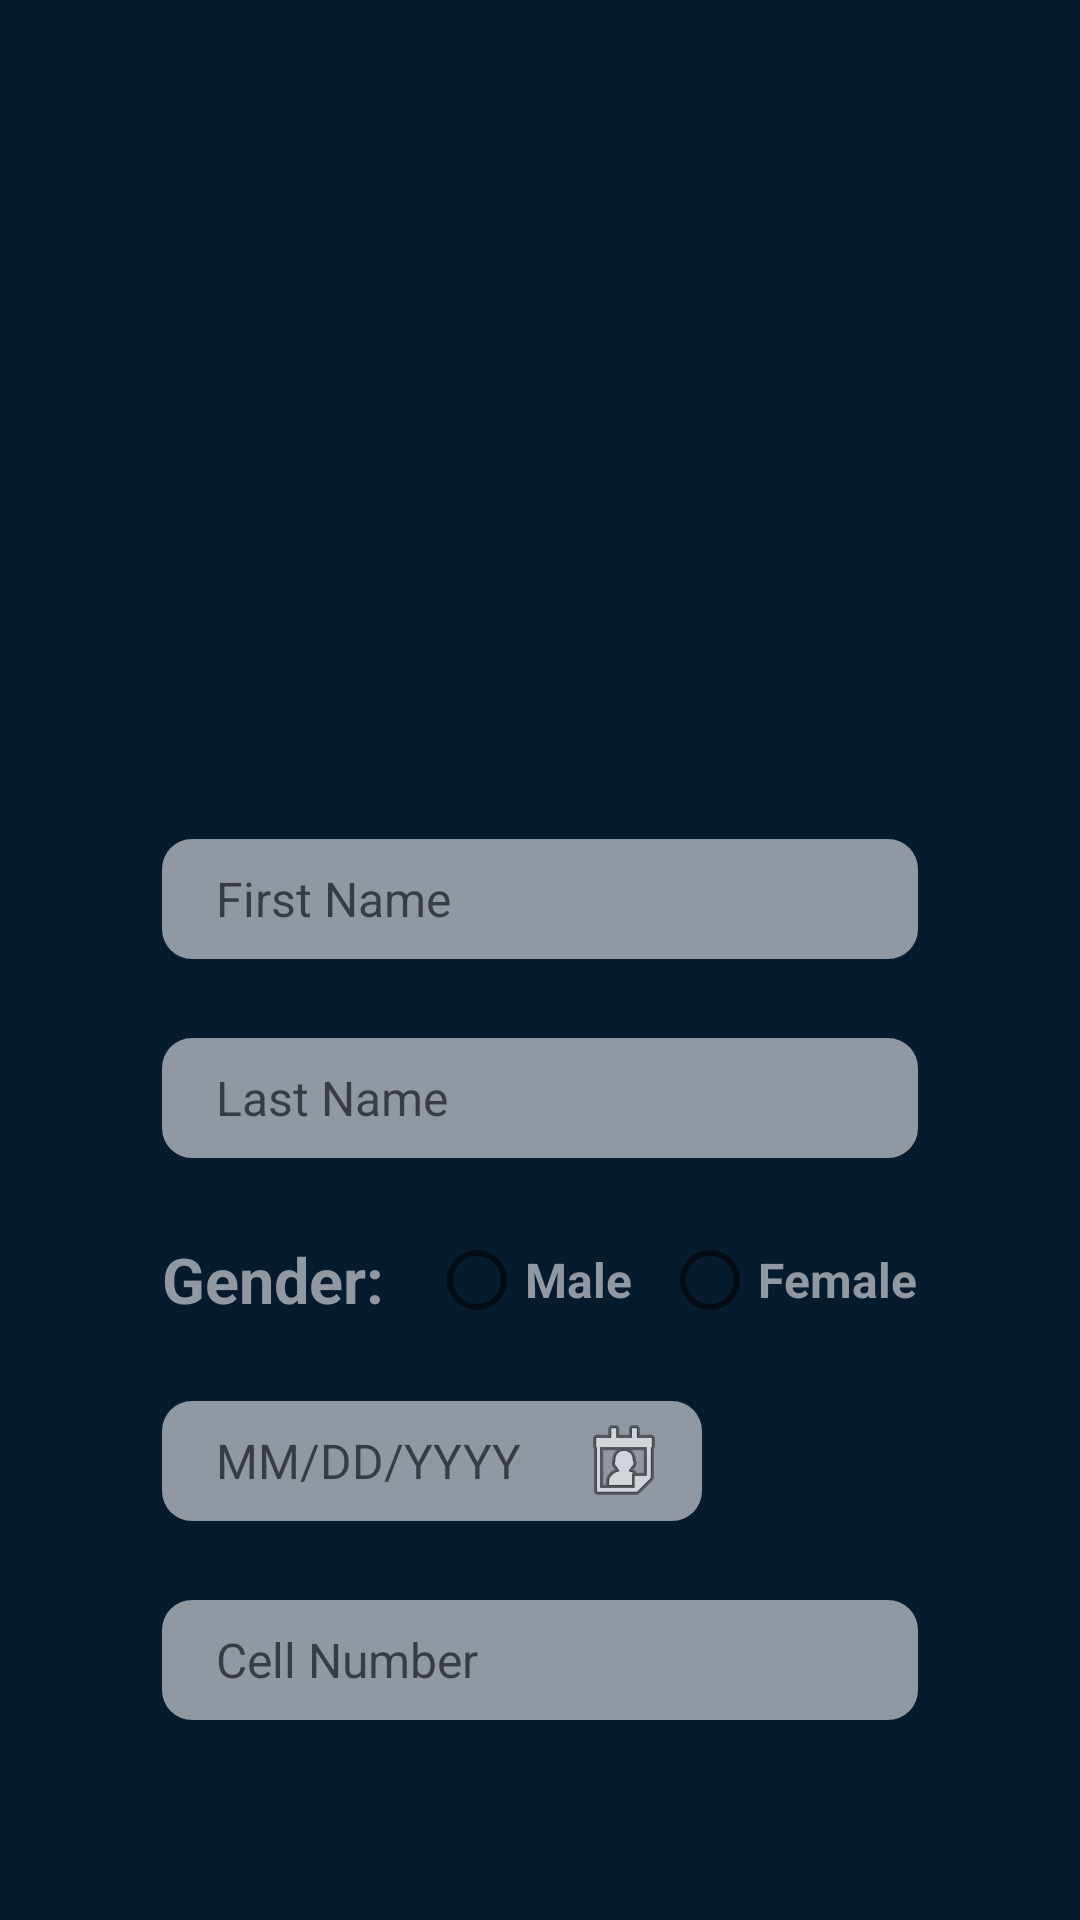

Reconstruct the res/layout file that produces this screen, plus the resources it refers to.
<!-- AndroidManifest.xml: application theme Theme.GroTrack -->
<!-- res/layout/form_layout.xml -->
<?xml version="1.0" encoding="utf-8"?>
<androidx.constraintlayout.widget.ConstraintLayout xmlns:android="http://schemas.android.com/apk/res/android"
    xmlns:app="http://schemas.android.com/apk/res-auto"
    android:layout_width="match_parent"
    android:layout_height="wrap_content"
    xmlns:tools="http://schemas.android.com/tools">
    <androidx.constraintlayout.widget.Guideline
        android:id="@+id/guideline_start"
        android:layout_width="wrap_content"
        android:layout_height="wrap_content"
        android:orientation="vertical"
        app:layout_constraintGuide_percent=".15" />

    <androidx.constraintlayout.widget.Guideline
        android:id="@+id/guideline_end"
        android:layout_width="wrap_content"
        android:layout_height="wrap_content"
        android:orientation="vertical"
        app:layout_constraintGuide_percent=".85" />

    <ImageView
        android:id="@+id/logo"
        android:layout_width="100dp"
        android:layout_height="100dp"
        android:layout_marginTop="80dp"
        android:gravity="center"
        app:layout_constraintEnd_toEndOf="parent"
        app:layout_constraintStart_toStartOf="parent"
        app:layout_constraintTop_toTopOf="parent"
        android:src="@drawable/logo" />


    <TextView
        android:id="@+id/txt_title"
        android:layout_width="0dp"
        android:gravity="center"
        android:layout_height="wrap_content"
        android:layout_marginTop="48dp"
        tools:text="Create New Patient"
        android:textColor="@color/text"
        android:textSize="@dimen/text"
        android:textStyle="normal"
        app:layout_constraintEnd_toEndOf="@id/guideline_end"
        app:layout_constraintStart_toStartOf="@id/guideline_start"
        app:layout_constraintTop_toBottomOf="@id/logo" />

    <LinearLayout
        android:layout_width="0dp"
        android:layout_height="wrap_content"
        android:orientation="vertical"
        android:layout_marginTop="30dp"
        app:layout_constraintEnd_toEndOf="@id/guideline_end"
        app:layout_constraintStart_toStartOf="@id/guideline_start"
        app:layout_constraintTop_toBottomOf="@+id/txt_title">

        <EditText
            android:layout_width="match_parent"
            android:layout_height="@dimen/input_textfield_height"
            android:background="@drawable/input_textfield"
            android:hint="First Name"
            android:id="@+id/firstname"
            android:paddingLeft="@dimen/input_padding"
            android:inputType="text"
            android:textSize="@dimen/text" />

        <TextView
            android:layout_width="match_parent"
            android:layout_height="wrap_content"
            android:id="@+id/firstnameErr"
            tools:text="The first name must be a string. The first name field is required"
            android:textColor="@color/error"
            android:textSize="@dimen/input_text"
            android:visibility="invisible" />

        <EditText
            android:layout_width="match_parent"
            android:layout_height="@dimen/input_textfield_height"
            android:id="@+id/lastname"
            android:layout_marginTop="10dp"
            android:background="@drawable/input_textfield"
            android:hint="Last Name"
            android:inputType="text"
            android:paddingLeft="@dimen/input_padding"
            android:textSize="@dimen/text" />

        <TextView
            android:layout_width="match_parent"
            android:layout_height="wrap_content"
            tools:text="The last name must be a string. The last name field is required"
            android:textColor="@color/error"
            android:id="@+id/lastnameErr"
            android:textSize="@dimen/input_text"
            android:visibility="invisible" />

        <LinearLayout
            android:id="@+id/ll_gender"
            android:layout_width="match_parent"
            android:layout_height="wrap_content"
            android:layout_marginTop="10dp"
            android:orientation="horizontal">
            <TextView
                android:layout_width="wrap_content"
                android:layout_height="wrap_content"
                android:text="Gender:"
                android:textColor="@color/input_text"
                android:textSize="21sp"
                android:textStyle="bold" />

            <RadioGroup
                android:layout_width="match_parent"
                android:layout_height="match_parent"

                android:id="@+id/gender"
                android:orientation="horizontal">

                <RadioButton
                    android:id="@+id/radio_male"
                    android:layout_width="wrap_content"
                    android:layout_height="wrap_content"
                    android:layout_marginLeft="15dp"
                    android:text="Male"
                    android:textColor="@color/input_text"
                    android:textSize="@dimen/text"
                    android:textStyle="bold" />

                <RadioButton
                    android:id="@+id/radio_female"
                    android:layout_width="wrap_content"
                    android:layout_height="wrap_content"
                    android:layout_gravity="center"
                    android:layout_marginLeft="10dp"
                    android:text="Female"
                    android:textColor="@color/input_text"
                    android:textSize="@dimen/text"
                    android:textStyle="bold" />
            </RadioGroup>

        </LinearLayout>

        <TextView
            android:layout_width="match_parent"
            android:layout_height="wrap_content"
            tools:text=""
            android:textColor="@color/error"
            android:id="@+id/genderErr"
            android:textSize="@dimen/input_text"
            android:visibility="invisible" />












        <RelativeLayout
            android:id="@+id/rl_dob"
            android:layout_width="wrap_content"
            android:layout_marginTop="10dp"
            android:layout_height="wrap_content"
            android:padding="0dp"
            android:background="@drawable/input_textfield"
           >
            <EditText
                android:paddingHorizontal="@dimen/input_padding"
                android:layout_height="@dimen/input_textfield_height"
                android:layout_width="wrap_content"
                android:background="@color/colorTrans"
                android:hint="MM/DD/YYYY"
                android:id="@+id/birthdate"
                android:inputType="number"
                android:textSize="@dimen/text" />

            <ImageView
                android:id="@+id/dob"
                android:layout_toRightOf="@+id/birthdate"
                android:layout_width="wrap_content"
                android:layout_centerVertical="true"
                android:layout_marginRight="10dp"
                android:src="@android:drawable/ic_menu_my_calendar"
                android:layout_height="wrap_content"/>
        </RelativeLayout>

        <TextView
            android:layout_width="match_parent"
            android:layout_height="wrap_content"
            tools:text=""
            android:textColor="@color/error"
            android:id="@+id/dobErr"
            android:textSize="@dimen/input_text"
            android:visibility="invisible" />

        <EditText
            android:layout_width="match_parent"
            android:layout_height="@dimen/input_textfield_height"
            android:paddingLeft="@dimen/input_padding"
            android:background="@drawable/input_textfield"
            android:hint="Cell Number"
            android:layout_marginTop="10dp"
            android:id="@+id/phone"
            android:inputType="phone"
            android:textSize="@dimen/text" />

        <TextView
            android:layout_width="match_parent"
            android:layout_height="wrap_content"
            android:text="The phone field is required"
            android:textColor="@color/error"
            android:id="@+id/phoneErr"
            android:textSize="@dimen/input_text"
            android:visibility="invisible" />
    </LinearLayout>
</androidx.constraintlayout.widget.ConstraintLayout>
<!-- resources referenced by this layout -->
<resources>
  <color name="colorTrans">#00ffffff</color>
  <color name="error">#ff0000</color>
  <color name="input_text">#9098a2</color>
  <color name="text">#BFFFFFFF</color>
  <dimen name="input_padding">18dp</dimen>
  <dimen name="input_text">12sp</dimen>
  <dimen name="input_textfield_height">40dp</dimen>
  <dimen name="text">16sp</dimen>
  <!-- drawable input_textfield (drawable) -->
  <?xml version="1.0" encoding="utf-8"?>
  <shape
      xmlns:android="http://schemas.android.com/apk/res/android"
      android:shape="rectangle">
      <padding android:top="8dp" android:bottom="8dp" android:left="5dp" android:right="2dp"/>
      <corners android:radius="10dp" />
      <solid android:color="@color/input_text" />
  
  </shape>
  <style name="Theme.GroTrack" parent="Theme.MaterialComponents.DayNight.NoActionBar">
          <item name="android:windowBackground">@color/background</item>
          
          <item name="colorPrimary">@color/background</item>
          <item name="colorPrimaryVariant">@color/background</item>
          <item name="colorOnPrimary">@color/black</item>
          
          <item name="colorSecondary">@color/teal_200</item>
          <item name="colorSecondaryVariant">@color/teal_700</item>
          <item name="colorOnSecondary">@color/black</item>
          
          <item name="android:statusBarColor" tools:targetApi="l">?attr/colorPrimaryVariant</item>
          
          <item name="shapeAppearanceMediumComponent">
              @style/ShapeAppearance.MaterialComponents.MediumComponent
          </item>
  
          <item name="windowActionBar">false</item>
          <item name="windowNoTitle">true</item>
          <item name="dialogTheme">@style/Theme.GoTrack.Dialog</item>
      </style>
  <color name="background">#061B2E</color>
  <color name="black">#FF000000</color>
  <color name="teal_200">#FF03DAC5</color>
  <color name="teal_700">#FF018786</color>
  <style name="Theme.GoTrack.Dialog" parent="Theme.MaterialComponents.Light.Dialog.Alert">
          <item name="dialogCornerRadius">16dp</item>
          <item name="android:layout_gravity">center_horizontal</item>
      </style>
</resources>
